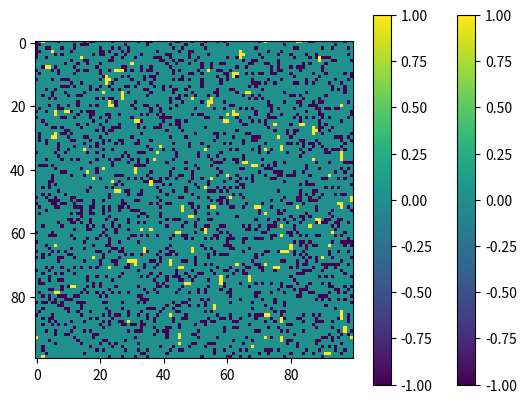

The matplotlib source for this figure:
# -*- coding: utf-8 -*-
"""
Created on Tue Dec  3 06:11:00 2024

[redacted]

All infected trees execute disease spreading for one time
"""
#%%
import numpy as np

#%% Function to spread the disease.
def SpreadDisease(forest, infected_positions_i, infected_positions_j, pSpread):
    """
    Function to propagate the disease on a populated forest.
    
    Parameters
    ==========
    forest : 2-dimensional array. -1 for healthy trees, 1 for infected trees, 0 for empty cells.
    infected_positions_i & j : List of the coordinates of all infected trees.
    pSpread : Probability of spreading the disease.
    """
    
    Ni, Nj = forest.shape  # Dimensions of the forest.

    active_i = infected_positions_i
    active_j = infected_positions_j
        
    if len(active_i) > 0:
        for n in np.arange(len(active_i)):
            # Coordinates of cell up.
            i = (active_i[n] + 1) % Ni
            j = active_j[n]
            # Check status
            if forest[i, j] == -1:
                r = np.random.rand()
                if r < pSpread:
                    forest[i, j] = 1  # Infects the current tree.

            # Coordinates of cell down.
            i = (active_i[n] - 1) % Ni
            j = active_j[n]
            # Check status
            if forest[i, j] == -1:
                r = np.random.rand()
                if r < pSpread:
                    forest[i, j] = 1  # Infects the current tree.

            # Coordinates of cell left.
            i = active_i[n]
            j = (active_j[n] - 1) % Nj
            # Check status
            if forest[i, j] == -1:
                r = np.random.rand()
                if r < pSpread:
                    forest[i, j] = 1  # Infects the current tree.

            # Coordinates of cell right.
            i = active_i[n]
            j = (active_j[n] + 1) % Nj
            # Check status
            if forest[i, j] == -1:
                r = np.random.rand()
                if r < pSpread:
                    forest[i, j] = 1  # Infects the current tree.

    return forest
# %%
N = 100
# random forest with 10% of trees infected.
initial_forest = np.random.choice([-1, 0, 1], size=(N, N), p=[0.19, 0.8, 0.01])
# plot the forest
import matplotlib.pyplot as plt
plt.imshow(initial_forest, cmap='viridis')
plt.colorbar()
plt.show()


# %%
# Spread the disease
# index of infected trees
infected_index = np.where(initial_forest == 1)
initial_forest = SpreadDisease(initial_forest, infected_index[0], infected_index[1] , 1)
# plot the forest
plt.imshow(initial_forest, cmap='viridis')
plt.colorbar()
plt.show()

# %%
